Image classification data set "dataset_eval" (TanzilaKhan1/ML-Lab on GitHub). Class labels (2): safe, unsafe.

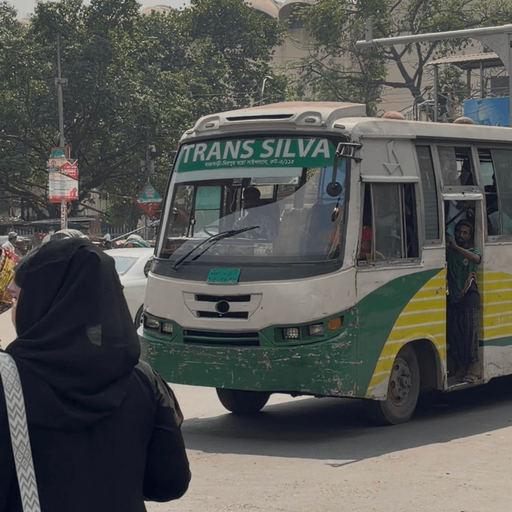
Label: safe

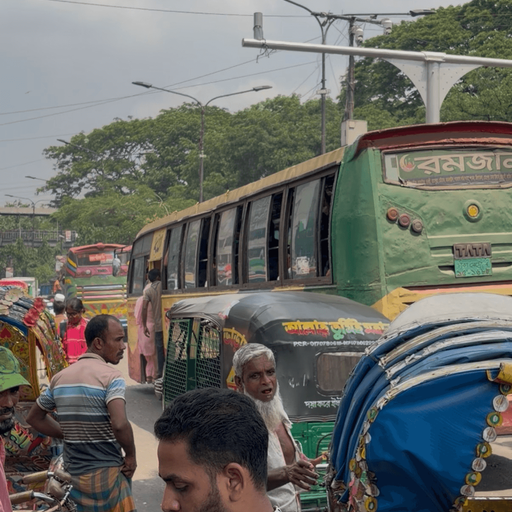
Label: unsafe

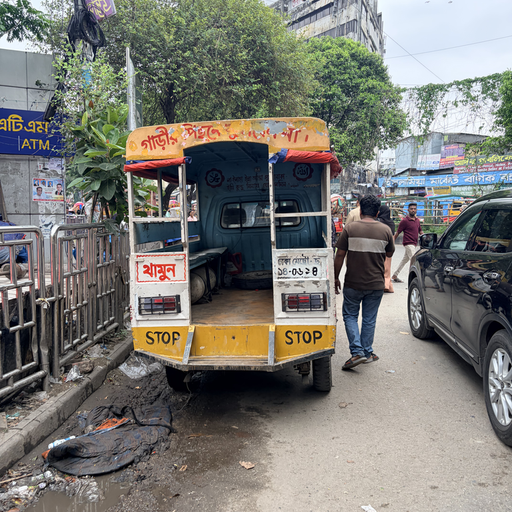
Label: safe

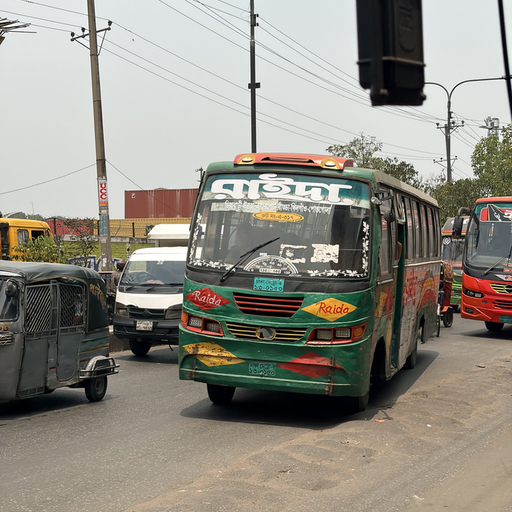
Label: safe

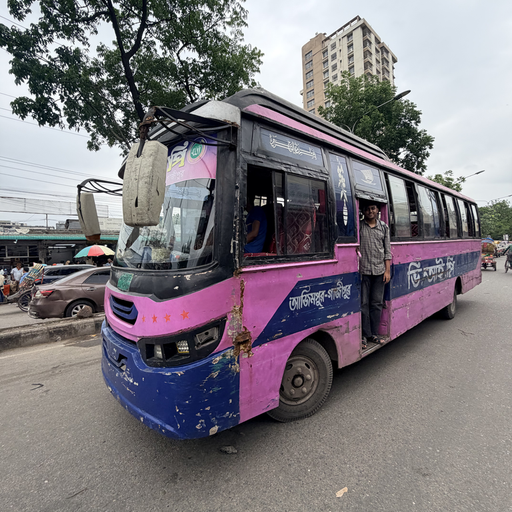
Label: safe

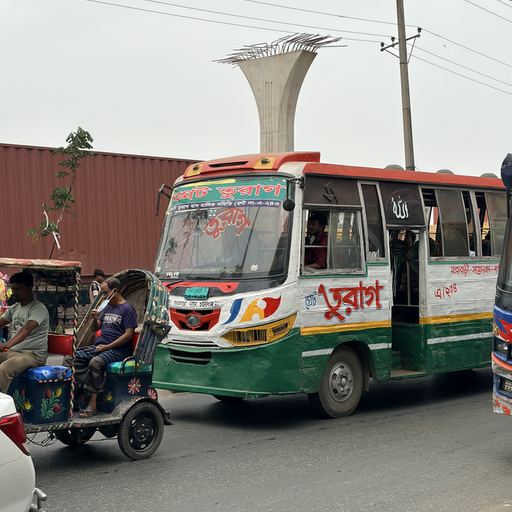
Label: safe
